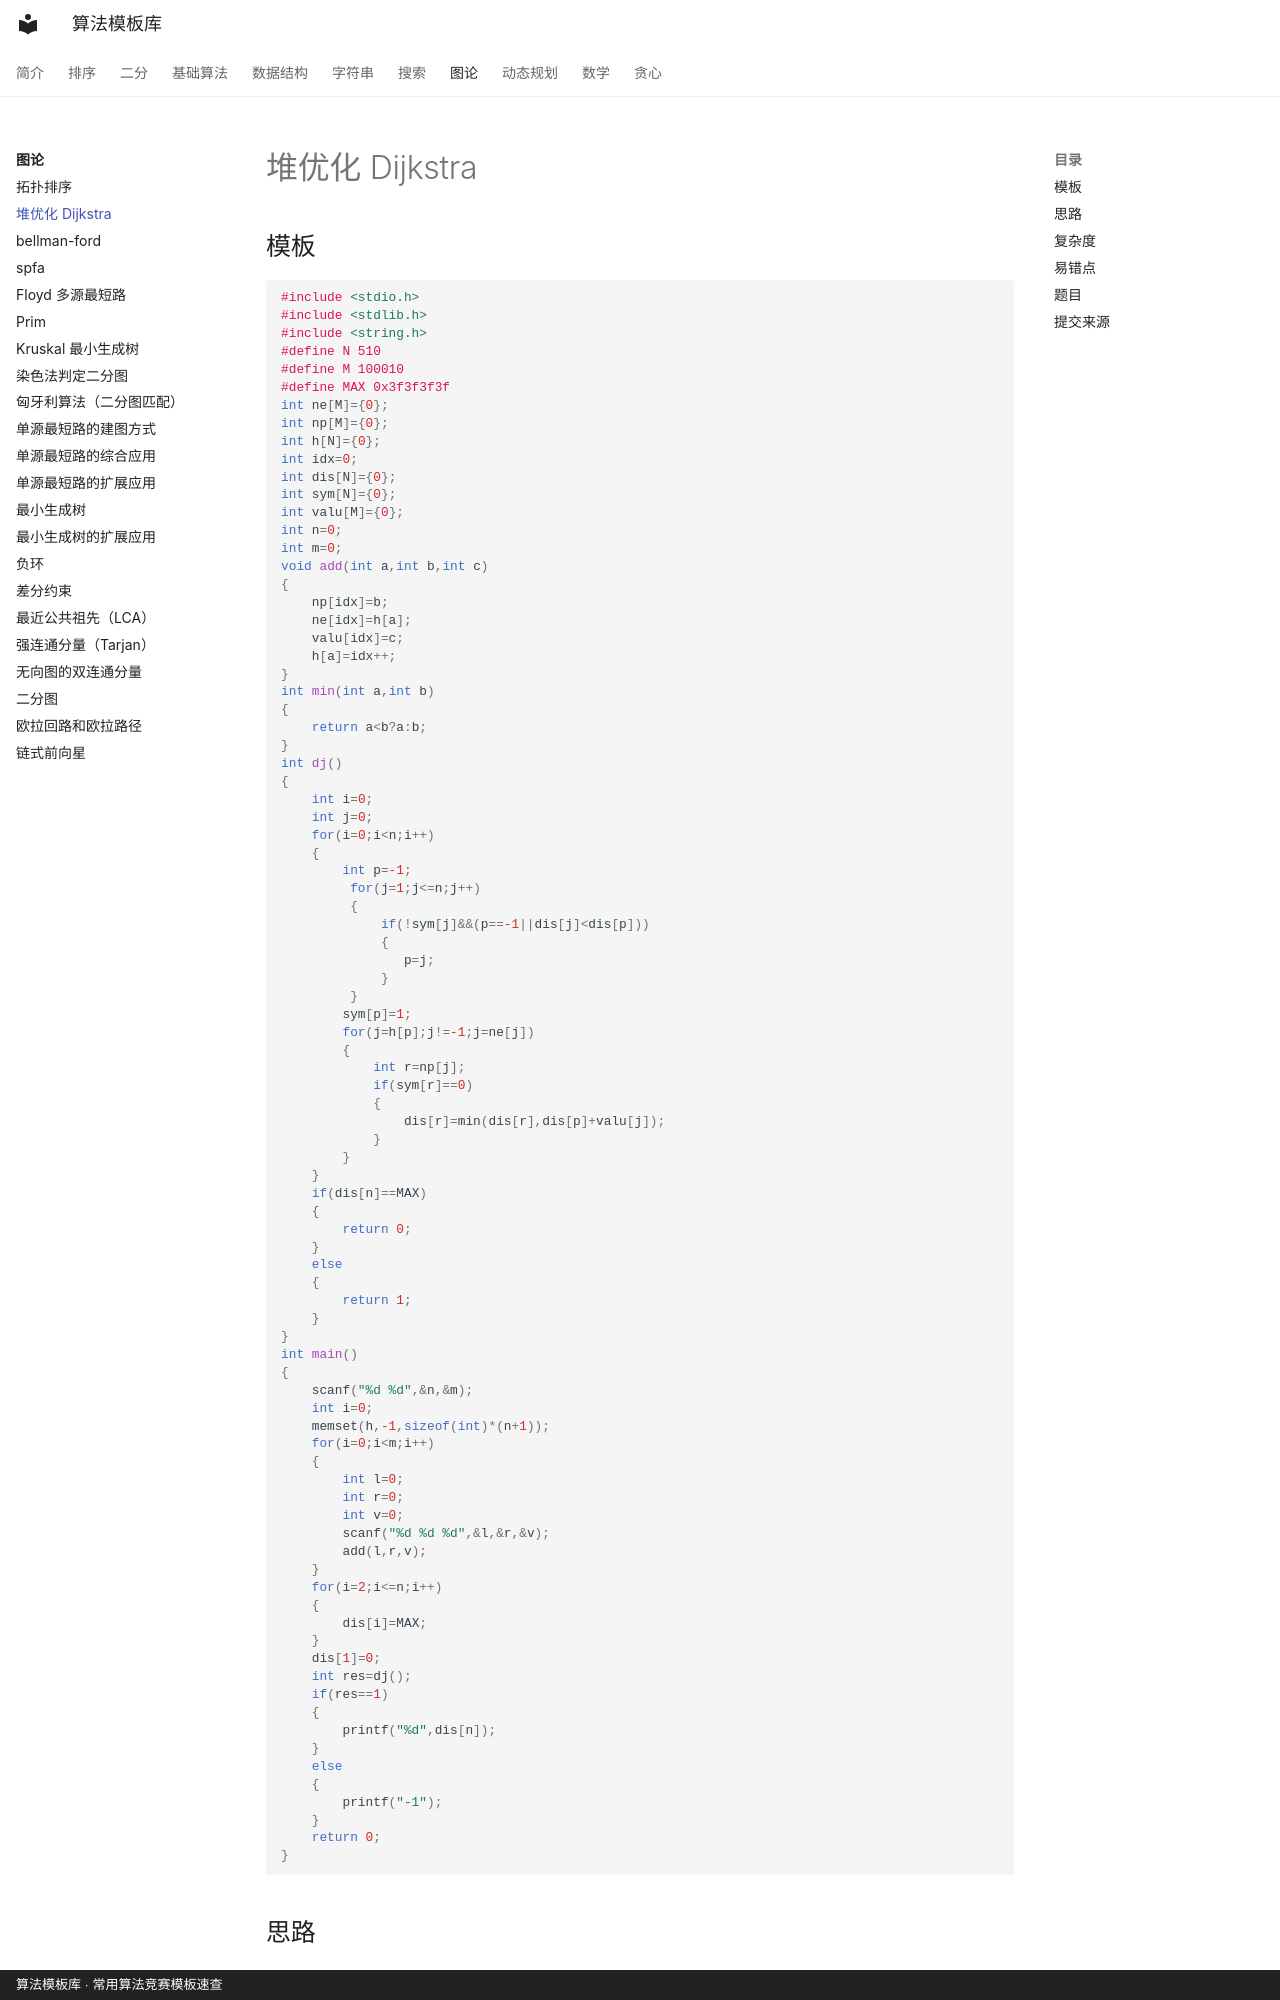

repository: xirneJ/algorithm-templates · page: graph/dijkstra/index.html · generator: mkdocs · copyright: 算法模板库 · 常用算法竞赛模板速查

---
title: "堆优化 Dijkstra"
description: "单源最短路：边权非负时，用优先队列每次取出当前距离最小的点。"
tags:
  - "最短路"
  - "Dijkstra"
  - "堆"
  - "优先队列"
---

# 堆优化 Dijkstra

## 模板

```cpp
#include <stdio.h>
#include <stdlib.h>
#include <string.h>
#define N 510
#define M 100010
#define MAX 0x3f3f3f3f
int ne[M]={0};
int np[M]={0};
int h[N]={0};
int idx=0;
int dis[N]={0};
int sym[N]={0};
int valu[M]={0};
int n=0;
int m=0;
void add(int a,int b,int c)
{
    np[idx]=b;
    ne[idx]=h[a];
    valu[idx]=c;
    h[a]=idx++;
}
int min(int a,int b)
{
    return a<b?a:b;
}
int dj()
{
    int i=0;
    int j=0;
    for(i=0;i<n;i++)
    {
        int p=-1;
         for(j=1;j<=n;j++)
         {
             if(!sym[j]&&(p==-1||dis[j]<dis[p]))
             {
                p=j;
             }
         }
        sym[p]=1;
        for(j=h[p];j!=-1;j=ne[j])
        {
            int r=np[j];
            if(sym[r]==0)
            {
                dis[r]=min(dis[r],dis[p]+valu[j]);
            }
        }
    }
    if(dis[n]==MAX)
    {
        return 0;
    }
    else
    {
        return 1;
    }
}
int main()
{
    scanf("%d %d",&n,&m);
    int i=0;
    memset(h,-1,sizeof(int)*(n+1));
    for(i=0;i<m;i++)
    {
        int l=0;
        int r=0;
        int v=0;
        scanf("%d %d %d",&l,&r,&v);
        add(l,r,v);
    }
    for(i=2;i<=n;i++)
    {
        dis[i]=MAX;
    }
    dis[1]=0;
    int res=dj();
    if(res==1)
    {
        printf("%d",dis[n]);
    }
    else
